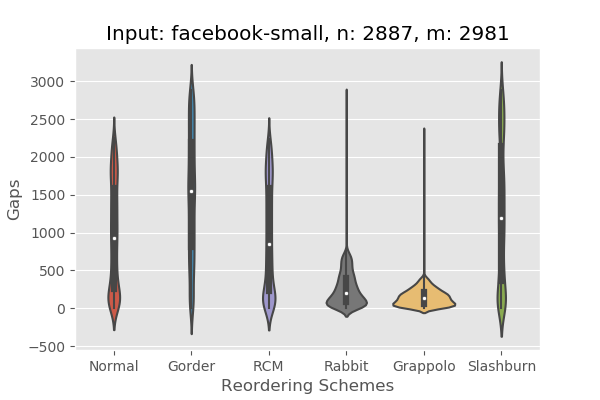

Values plotted in this chart, from the file beside it:
Normal, Gorder, RCM, Rabbit, Grappolo, Slashburn, Random, RCM Strict, DegSort, Metis, Grappolo-RCM, ND
1, 69, 1, 72, 1, 2, 62, 143, 95, , , 
2, 504, 2, 23, 2, 445, 660, 144, 96, , , 
3, 1155, 1, 179, 3, 620, 597, 1, 97, , , 
4, 1156, 3, 82, 4, 938, 931, 145, 98, , , 
5, 1157, 4, 190, 5, 962, 255, 146, 99, , , 
6, 1158, 5, 150, 6, 979, 1693, 147, 100, , , 
7, 1258, 6, 266, 7, 995, 1321, 148, 101, , , 
8, 1288, 7, 231, 8, 1053, 1758, 278, 102, , , 
9, 1289, 8, 69, 9, 1063, 149, 277, 103, , , 
10, 1290, 9, 22, 10, 1092, 298, 276, 104, , , 
11, 1298, 10, 148, 11, 1107, 89, 275, 105, , , 
12, 1302, 11, 81, 12, 1219, 398, 274, 106, , , 
13, 1320, 12, 187, 13, 1929, 536, 273, 107, , , 
14, 1330, 13, 149, 14, 2132, 377, 272, 108, , , 
15, 1331, 14, 265, 15, 2133, 1009, 271, 109, , , 
16, 1335, 15, 230, 16, 2134, 834, 270, 110, , , 
17, 1336, 16, 68, 17, 2135, 571, 269, 111, , , 
18, 1337, 17, 21, 18, 2136, 979, 268, 112, , , 
19, 1338, 18, 176, 19, 2137, 494, 267, 113, , , 
20, 1339, 19, 80, 20, 2138, 1498, 266, 114, , , 
21, 1340, 20, 185, 21, 2139, 138, 265, 115, , , 
22, 1341, 21, 177, 22, 2140, 576, 264, 116, , , 
23, 1343, 22, 184, 23, 2141, 1654, 263, 117, , , 
24, 1344, 23, 85, 24, 2142, 379, 262, 118, , , 
25, 1345, 24, 197, 25, 2143, 522, 261, 119, , , 
26, 1347, 25, 153, 26, 2144, 705, 260, 120, , , 
27, 1348, 26, 269, 27, 2145, 235, 259, 121, , , 
28, 1349, 27, 234, 28, 2146, 1051, 258, 122, , , 
29, 1350, 28, 74, 29, 2147, 941, 257, 123, , , 
30, 1351, 29, 25, 30, 2148, 676, 256, 124, , , 
31, 1352, 30, 182, 31, 2149, 656, 255, 125, , , 
32, 1353, 31, 84, 32, 2150, 1165, 254, 126, , , 
33, 1357, 32, 232, 33, 2151, 4, 253, 127, , , 
34, 1358, 33, 1, 34, 2152, 9, 280, 13, , , 
35, 1359, 34, 152, 35, 2153, 877, 252, 128, , , 
36, 1360, 35, 268, 36, 2154, 703, 251, 129, , , 
37, 1361, 36, 233, 37, 2155, 359, 250, 130, , , 
38, 1362, 37, 73, 38, 2156, 360, 249, 131, , , 
39, 1363, 38, 24, 39, 2157, 45, 248, 132, , , 
40, 1364, 39, 181, 40, 2158, 238, 247, 133, , , 
41, 1365, 40, 83, 41, 2159, 881, 246, 134, , , 
42, 1366, 41, 193, 42, 2160, 301, 245, 135, , , 
43, 1367, 42, 151, 43, 2161, 308, 244, 136, , , 
44, 1368, 43, 267, 44, 2162, 409, 243, 137, , , 
45, 1369, 44, 66, 45, 2163, 306, 242, 138, , , 
46, 1370, 45, 178, 46, 2164, 706, 241, 139, , , 
47, 1371, 46, 145, 47, 2165, 1126, 240, 140, , , 
48, 1372, 47, 261, 48, 2166, 936, 239, 141, , , 
49, 1373, 48, 226, 49, 2167, 1723, 238, 142, , , 
50, 1374, 49, 59, 50, 2168, 253, 237, 143, , , 
51, 1375, 50, 17, 51, 2169, 710, 236, 144, , , 
52, 1376, 51, 169, 52, 2170, 199, 235, 145, , , 
53, 1377, 52, 76, 53, 2171, 1076, 234, 146, , , 
54, 1378, 53, 175, 54, 2172, 1130, 233, 147, , , 
55, 1379, 54, 143, 55, 2173, 1176, 232, 148, , , 
56, 1380, 55, 15, 56, 2174, 854, 231, 149, , , 
57, 1381, 56, 225, 57, 2175, 997, 230, 150, , , 
58, 1382, 57, 55, 58, 2176, 315, 229, 151, , , 
59, 1383, 58, 16, 59, 2177, 1606, 228, 152, , , 
60, 1384, 59, 168, 60, 2178, 794, 227, 153, , , 
... 2,921 more rows
